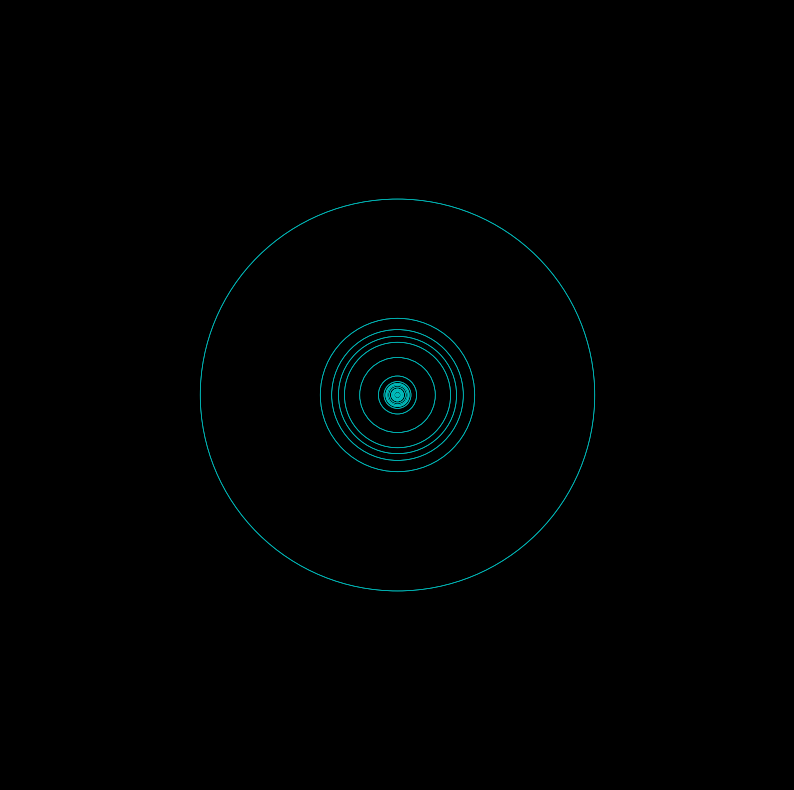

Here is the Python script that generated this plot:
import numpy as np
from scipy import integrate
from matplotlib import pyplot as plt
import matplotlib as mpl
import matplotlib.animation as animation

re_list = [0,4,4,1,1,3,3,1,1,4,4,0,0]
im_list = [0,0,1,1,2,2,3,3,4,4,5,5,0]

#status: Fungerer med 2 punkter ikke med 3.

#re_list = [0,3]
#im_list = [0,1]

Z_LIST = np.array(re_list) + 1j * np.array(im_list)


def line_int(z_1, z_2, t_1, t_2, n):
    del_t = t_2 - t_1
    if n == 0:
        return z_1 * (del_t) + (z_2 - z_1) / del_t * (del_t)**2 / 2
    else:
        a = -2*np.pi*1j*n
        int1 = z_1 / a * (np.exp(a*del_t) - 1)
        int2 = (z_2 - z_1) / del_t  * (np.exp(a*del_t) * (a * del_t - 1) + 1) / (a**2)
        return np.exp(a*t_1) * (int1 + int2)
    
def one_coef(z_list, n, del_t):
    coef = 0
    for i in range(1, len(z_list)):
        coef += line_int(z_list[i-1], z_list[i], i*del_t, (i+1)*del_t, n) #FIKS!
    return coef    
	    
    
def fourier_coeff(z_list, num_terms):
    del_t = 1 / (len(z_list - 1))
    c_arr = np.zeros(num_terms, dtype = complex)
    for i in range(num_terms):
        c_arr[i] = one_coef(z_list, i- int(num_terms / 2), del_t)
    return c_arr


def fourier_series(N, num_terms, z_list):
    """
    N : number of time-points, num_terms: number of fourier terms used, ft :  complex 1-periodic function of time to find fourier series from
    """
    c_arr = fourier_coeff(z_list, num_terms)
    print(c_arr)
    four_terms = np.zeros((num_terms, N), dtype= complex)
    t = np.linspace(0, 1, N)
    
    for n in range(int(-num_terms / 2) , int(num_terms / 2) + 1):
        four_terms[int(n + num_terms / 2)] = c_arr[int(n + num_terms / 2)] * np.exp(1j * 2 * np.pi * t * n)
    return  t, four_terms



def init():  
    """
    Initiates lines and circle objects
    """
    line.set_data([], [])
    line_2.set_data([], [])

    for j in range(0, 2*draw_num + 1):
        ax.add_patch(circles[j])
    return [line] +  [line_2] +  circles #must return iterable for blitting to work

def animate(i): #i = frame number
    #line from circle to circle, blue line
    if i > 0:  
        xdata[i-1] = 0
        ydata[i-1] = 0 
    
    for itr, j in enumerate(range(1, draw_num+ 1)):
        xdata[i + j + itr -1 ] = np.real(np.sum(four_terms[(mid-j +1):mid+ j, i]))
        ydata[i + j + itr -1] = np.imag(np.sum(four_terms[(mid-j +1):mid+ j, i])) 

        xdata[i + j  + itr] = np.real(np.sum(four_terms[mid-j:mid+ j, i]) )
        ydata[i + j  + itr] = np.imag(np.sum(four_terms[mid-j:mid+ j, i]) )
        
    xdata[i+2*draw_num ] = np.real(np.sum(four_terms[(mid- draw_num) :mid+ draw_num + 1, i]))
    ydata[i+2*draw_num ] = np.imag(np.sum(four_terms[(mid- draw_num):mid+ draw_num + 1, i]))
    line.set_data(xdata[:i+2*draw_num  + 1], ydata[:i+2*draw_num  + 1 ])

    #red drawn line
    xdata_2[i] = np.real(np.sum(four_terms[(mid- draw_num) :mid+ draw_num + 1 , i]))
    ydata_2[i] = np.imag(np.sum(four_terms[(mid- draw_num) :mid+ draw_num  + 1, i]))
    line_2.set_data(xdata_2[:i+1], ydata_2[:i+1])


    # update center of circles
    for itr, j in enumerate(range(1, draw_num + 1)):
        xc = np.real(np.sum(four_terms[(mid-j +1):mid+ j , i]))
        yc = np.imag(np.sum(four_terms[(mid-j +1):mid+ j , i]))
        circles[j + itr].center = (xc , yc)

        xc2 = np.real(np.sum(four_terms[mid-j:mid+ j , i]) )
        yc2 = np.imag(np.sum(four_terms[mid-j:mid+ j , i]) )

        circles[j+1 + itr].center = (xc2,yc2)

    return [line] +  [line_2] +  circles #must return iterable for blitting to work

def make_animation_objects(N):
    """
    N : number of t-values and frames
    Creates lines, circles and fig, ax objects. 
    """
    plt.style.use('dark_background') 
    fig = plt.figure( figsize = (10, 10))

    ax = plt.axes(xlim = (-6, 6), ylim = (-6 , 6))
    plt.axis("off")

    line, = ax.plot([], [], lw = 0.5, color = "c") 
    line_2, = ax.plot([], [], lw = 2, color = "r") 

    circles = []
    circles.append(plt.Circle((0, 0), np.absolute((four_terms[mid, 0])), fill = False, color = 'c', lw = 0.5))
    for i in range(1, draw_num+ 1):
        circles.append(plt.Circle((0, 0), np.absolute((four_terms[mid- i, 0])), fill = False, color = 'c', lw = 0.5))
        circles.append(plt.Circle((0, 0), np.absolute((four_terms[mid+ i, 0])), fill = False, color = 'c', lw = 0.5))

    xdata, ydata = np.zeros(N + 2*draw_num + 1 ), np.zeros(N+ 2*draw_num + 1)  
    xdata_2, ydata_2 = np.zeros(N+ draw_num+ 1 ), np.zeros(N+ draw_num+ 1)
    return fig, ax, line, line_2, circles, xdata, ydata, xdata_2, ydata_2

def make_params(N, num_terms, z_list, interval):
    #NB: num_terms must be odd, to get same number of positive as negative frquencies
    draw_num = int((num_terms - 1) / 2)
    t, four_terms = fourier_series(N, num_terms, z_list)
    mid = int(num_terms / 2) #constant term
    return num_terms, draw_num, N, t, four_terms, mid, interval

#Change only input parameters here
num_terms, draw_num, N, t, four_terms, mid, interval = make_params(N = 200, num_terms = 31, z_list=Z_LIST, interval = 20) #N: number of t-points/frames. Animation slows down when N increases.
#interval: ms between each animation


fig, ax, line, line_2, circles, xdata, ydata, xdata_2, ydata_2 = make_animation_objects(N)
anim = animation.FuncAnimation(fig, animate, init_func= init, frames = N, interval = interval,  blit = True) 
plt.draw()
plt.show()
